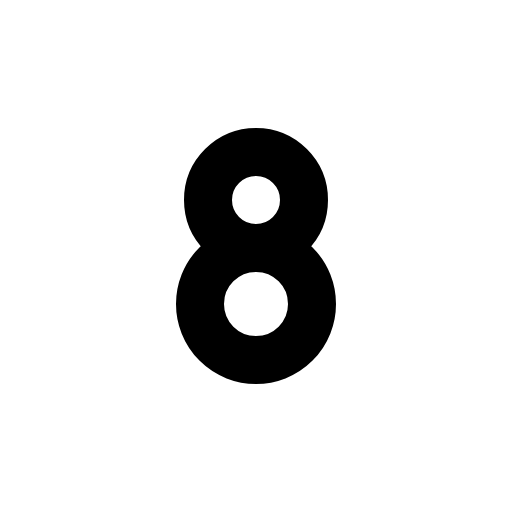
t = 0.00 s
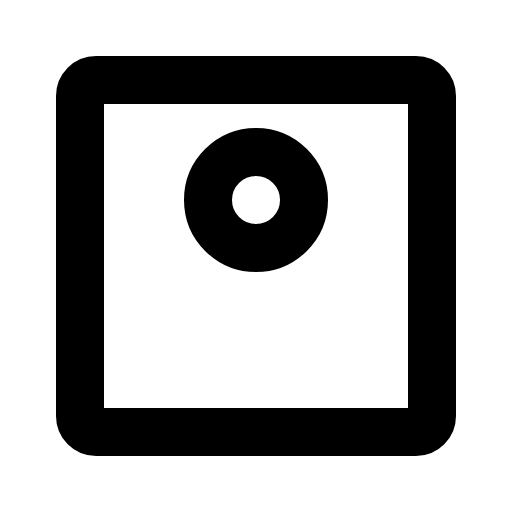
t = 0.60 s
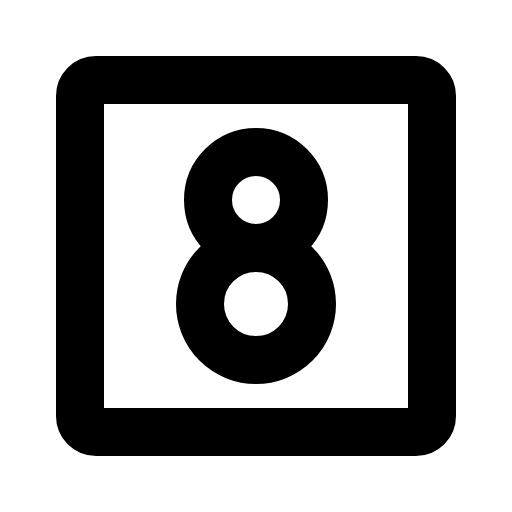
t = 1.35 s
t = 1.73 s: frame unchanged from t = 1.35 s, image omitted
t = 2.48 s: frame unchanged from t = 1.35 s, image omitted
t = 2.85 s: frame unchanged from t = 1.35 s, image omitted

The animated SVG that drew these frames (rendered in a browser with its animation timeline set to each time). Animation: 1 CSS @keyframes rule; one cycle of 3.60 s, repeats indefinitely.

<svg xmlns="http://www.w3.org/2000/svg" viewBox="0 0 256 256">
  <style>
    .draw-line {
      stroke-dasharray: 2000;
      stroke-dashoffset: 0;
    }
    svg:hover .draw-line {
      animation: phosphor-draw-in 3s ease-in-out infinite alternate;
    }
    @keyframes phosphor-draw-in {
      0%   { stroke-dashoffset: 2000; }
      50%  { stroke-dashoffset: 0; }
      100% { stroke-dashoffset: 0; }
    }
  </style><rect width="256" height="256" fill="none"/><rect x="40" y="40" width="176" height="176" rx="8" fill="none" stroke="currentColor" stroke-linecap="round" stroke-linejoin="round" stroke-width="24" class="draw-line" pathLength="1" style="animation-delay: 0s"/><circle cx="128" cy="100" r="24" fill="none" stroke="currentColor" stroke-linecap="round" stroke-linejoin="round" stroke-width="24" class="draw-line" pathLength="1" style="animation-delay: 0.3s"/><circle cx="128" cy="152" r="28" fill="none" stroke="currentColor" stroke-linecap="round" stroke-linejoin="round" stroke-width="24" class="draw-line" pathLength="1" style="animation-delay: 0.6s"/></svg>
